Run: headless pygame with SDL's dummy video driver; simulated clock (each Clock.tick advances the game by its frame time, no real sleeping); random seed 0; keys injected as events and as key.get_pressed() state; no mouse input.
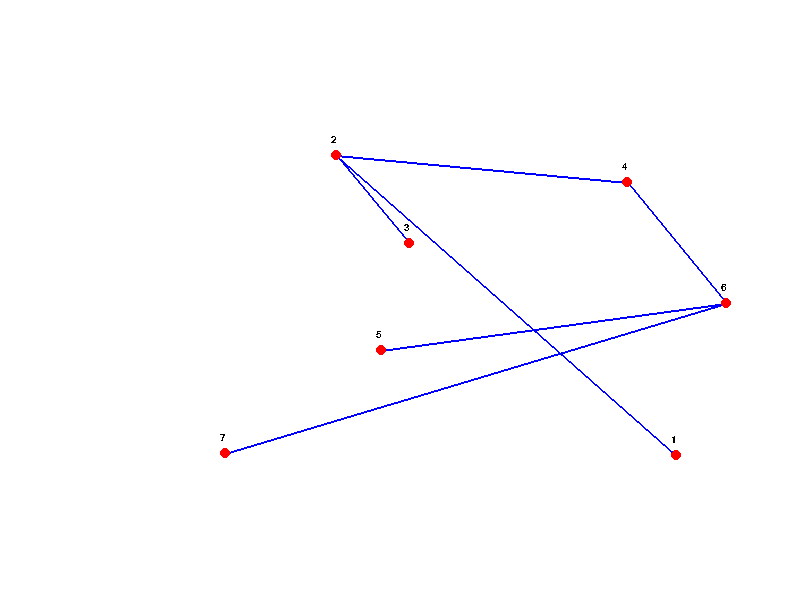
Frame 1 of 4 · flips 1–60 · no input
Frame 2 of 4 · flips 61–180 · tapped SPACE, RETURN · held RIGHT (→), D · screen unchanged from frame 1, image omitted
Frame 3 of 4 · flips 181–300 · held DOWN (↓), S · screen unchanged from frame 2, image omitted
Frame 4 of 4 · flips 301–420 · held LEFT (←), A, UP (↑), W · screen unchanged from frame 3, image omitted

The pygame program that drew these frames:

#! /usr/bin/python

# 6ta Practica Laboratorio
# Complementos Matematicos I
# Consigna: Implementar los siguientes metodos

# Para descargar py-gnuplot: http://sourceforge.net/projects/gnuplot-py/files/latest/download?source=files

import time
import pygame
import random

rangoX = 800
rangoY = 600

def randomize_positions(G):
    nodos, aristas = G
    pos = {}
    fuerzas = {}
    for nodo in nodos:
        pos[nodo] = (random.uniform(0, rangoX), random.uniform(0, rangoY))
        fuerzas[nodo] = (0,0)
    return nodos,aristas,pos,fuerzas

def f_atraccion(grafo):
    nodos,aristas,pos,fuerzas = grafo
    for n1,n2 in aristas:
        dist = math.sqrt((pos[n1][1]-pos[n2][1])**2 + (pos[n1][2]-pos[n2][2])**2)
        
    pass

def f_repulsion(grafo):
    pass

def reiniciar_acumuladores(grafo):
    nodos,aristas,pos,fuerzas = grafo
    for nodo in fuerzas:
        fuerzas[nodo] = (0,0)
    return nodos,aristas,pos,fuerzas
    pass

def actualizo_posiciones(grafo):
    reiniciar_acumuladores(grafo)
    nodos,aristas,pos,fuerzas = grafo
    fa = f_atraccion(grafo)
    fr = f_repulsion(grafo)
    for n in nodos:
        pos[n][1] = pos[n][1] + fuerzas[n][1]
        pos[n][2] = pos[n][2] + fuerzas[n][2]
    return nodos,aristas,pos,fuerzas
    pass


def layout(grafo):
    nodos,aristas,pos,fuerzas = grafo
    for i in range(100): # steps, despues se pasa como argumento
        for n1,n2 in aristas:
            x1,y1 = pos[n1]
            x2,y2 = pos[n2]
            pygame.draw.line(screen, BLUE, [int(round(x1)),int(round(y1))], [int(round(x2)),int(round(y2))],2)
        for n in nodos:
            x,y = pos[n]
            pygame.draw.circle(screen, RED, [int(round(x)),int(round(y))], 5)
            texto = fuente1.render(str(n), False, BLACK)
            screen.blit(texto,[int(round(x)-5),int(round(y)-20)])
    pass

pygame.init()
screen = pygame.display.set_mode([rangoX,rangoY])
BLACK = (  0,   0,   0)
WHITE = (255, 255, 255)
BLUE =  (  0,   0, 255)
GREEN = (  0, 255,   0)
RED =   (255,   0,   0)
fuente1 = pygame.font.SysFont('Serif', 15)

def main():
    BTree = ([1,2,3,4,5,6,7],[(4,2),(4,6),(2,1),(2,3),(6,5),(6,7)])
    n = 1
    BTree = randomize_positions(BTree)

    while n:
        screen.fill(WHITE)
        layout(BTree)
        pygame.display.flip()
        for event in pygame.event.get():
            if event.type == pygame.QUIT:
                n=False
    pygame.quit()
    pass


if __name__ == "__main__":
    main()
